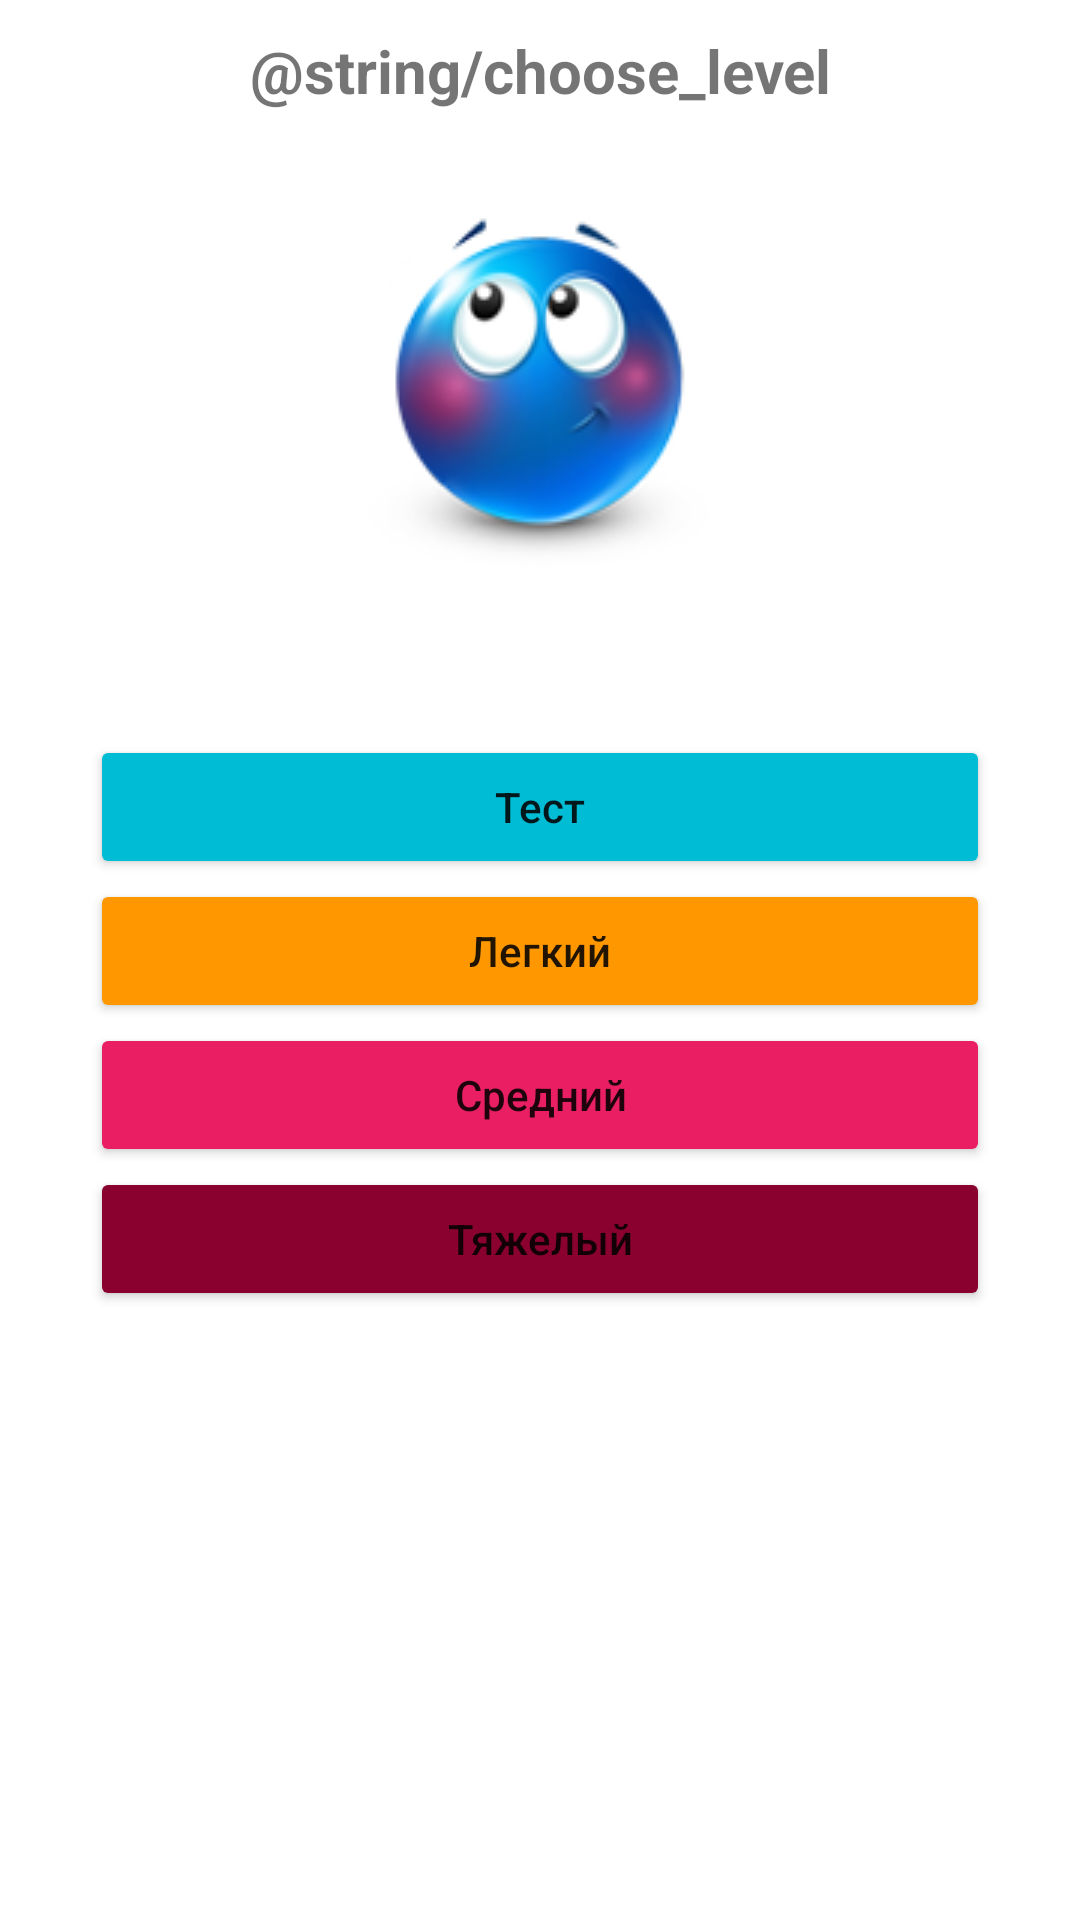

Android layout source for this screen:
<!-- AndroidManifest.xml: application theme Theme.CompositionNumber -->
<!-- res/layout/fragment_choose_level.xml -->
<?xml version="1.0" encoding="utf-8"?>
<LinearLayout xmlns:android="http://schemas.android.com/apk/res/android"
    xmlns:app="http://schemas.android.com/apk/res-auto"
    xmlns:tools="http://schemas.android.com/tools"
    android:layout_width="match_parent"
    android:layout_height="match_parent"
    android:orientation="vertical"
    tools:context=".presentation.ChooseLevelFragment">

    <TextView
        android:id="@+id/tvTitleChoose"
        android:layout_width="match_parent"
        android:layout_height="wrap_content"
        android:gravity="center_horizontal"
        android:padding="10dp"
        android:text="@string/choose_level"
        android:textSize="20sp"
        android:textStyle="bold" />

    <ImageButton
        android:id="@+id/imageButton"
        android:layout_width="match_parent"
        android:layout_height="wrap_content"
        android:layout_marginTop="20dp"
        android:background="@android:color/transparent"
        android:src="@drawable/emo4"
        tools:ignore="SpeakableTextPresentCheck" />

    <Button
        android:id="@+id/btnTest"
        android:layout_width="300dp"
        android:layout_height="wrap_content"
        android:layout_gravity="center"
        android:layout_marginTop="50dp"
        android:backgroundTint="#00BCD4"
        android:text="Тест"
        android:textAllCaps="false" />

    <Button
        android:id="@+id/btnEasy"
        android:layout_width="300dp"
        android:layout_height="wrap_content"
        android:layout_gravity="center"
        android:backgroundTint="#FF9800"
        android:text="Легкий"
        android:textAllCaps="false" />

    <Button
        android:id="@+id/btn_normal"
        android:layout_width="300dp"
        android:layout_height="wrap_content"
        android:layout_gravity="center"
        android:backgroundTint="#E91E63"
        android:text="Средний"
        android:textAllCaps="false" />

    <Button
        android:id="@+id/btn_hard"
        android:layout_width="300dp"
        android:layout_height="wrap_content"
        android:layout_gravity="center"
        android:backgroundTint="#8A002F"
        android:text="Тяжелый"
        android:textAllCaps="false" />

</LinearLayout>
<!-- resources referenced by this layout -->
<resources>
  <!-- drawable emo4: png bitmap (drawable-v24, 18188 bytes) -->
  <style name="Theme.CompositionNumber" parent="Theme.MaterialComponents.DayNight.NoActionBar">
          
          <item name="colorPrimary">@color/purple_500</item>
          <item name="colorPrimaryVariant">@color/purple_700</item>
          <item name="colorOnPrimary">@color/white</item>
          
          <item name="colorSecondary">@color/teal_200</item>
          <item name="colorSecondaryVariant">@color/teal_700</item>
          <item name="colorOnSecondary">@color/black</item>
          
          <item name="android:statusBarColor" tools:targetApi="l">?attr/colorPrimaryVariant</item>
          
      </style>
  <!-- not gathered from this repository: default colours our renderer supplied (Android Studio template values) -->
  <color name="purple_500">#FF6200EE</color>
  <color name="purple_700">#FF3700B3</color>
  <color name="teal_200">#FF03DAC5</color>
  <color name="teal_700">#FF018786</color>
  <color name="black">#FF000000</color>
  <color name="white">#FFFFFFFF</color>
</resources>
